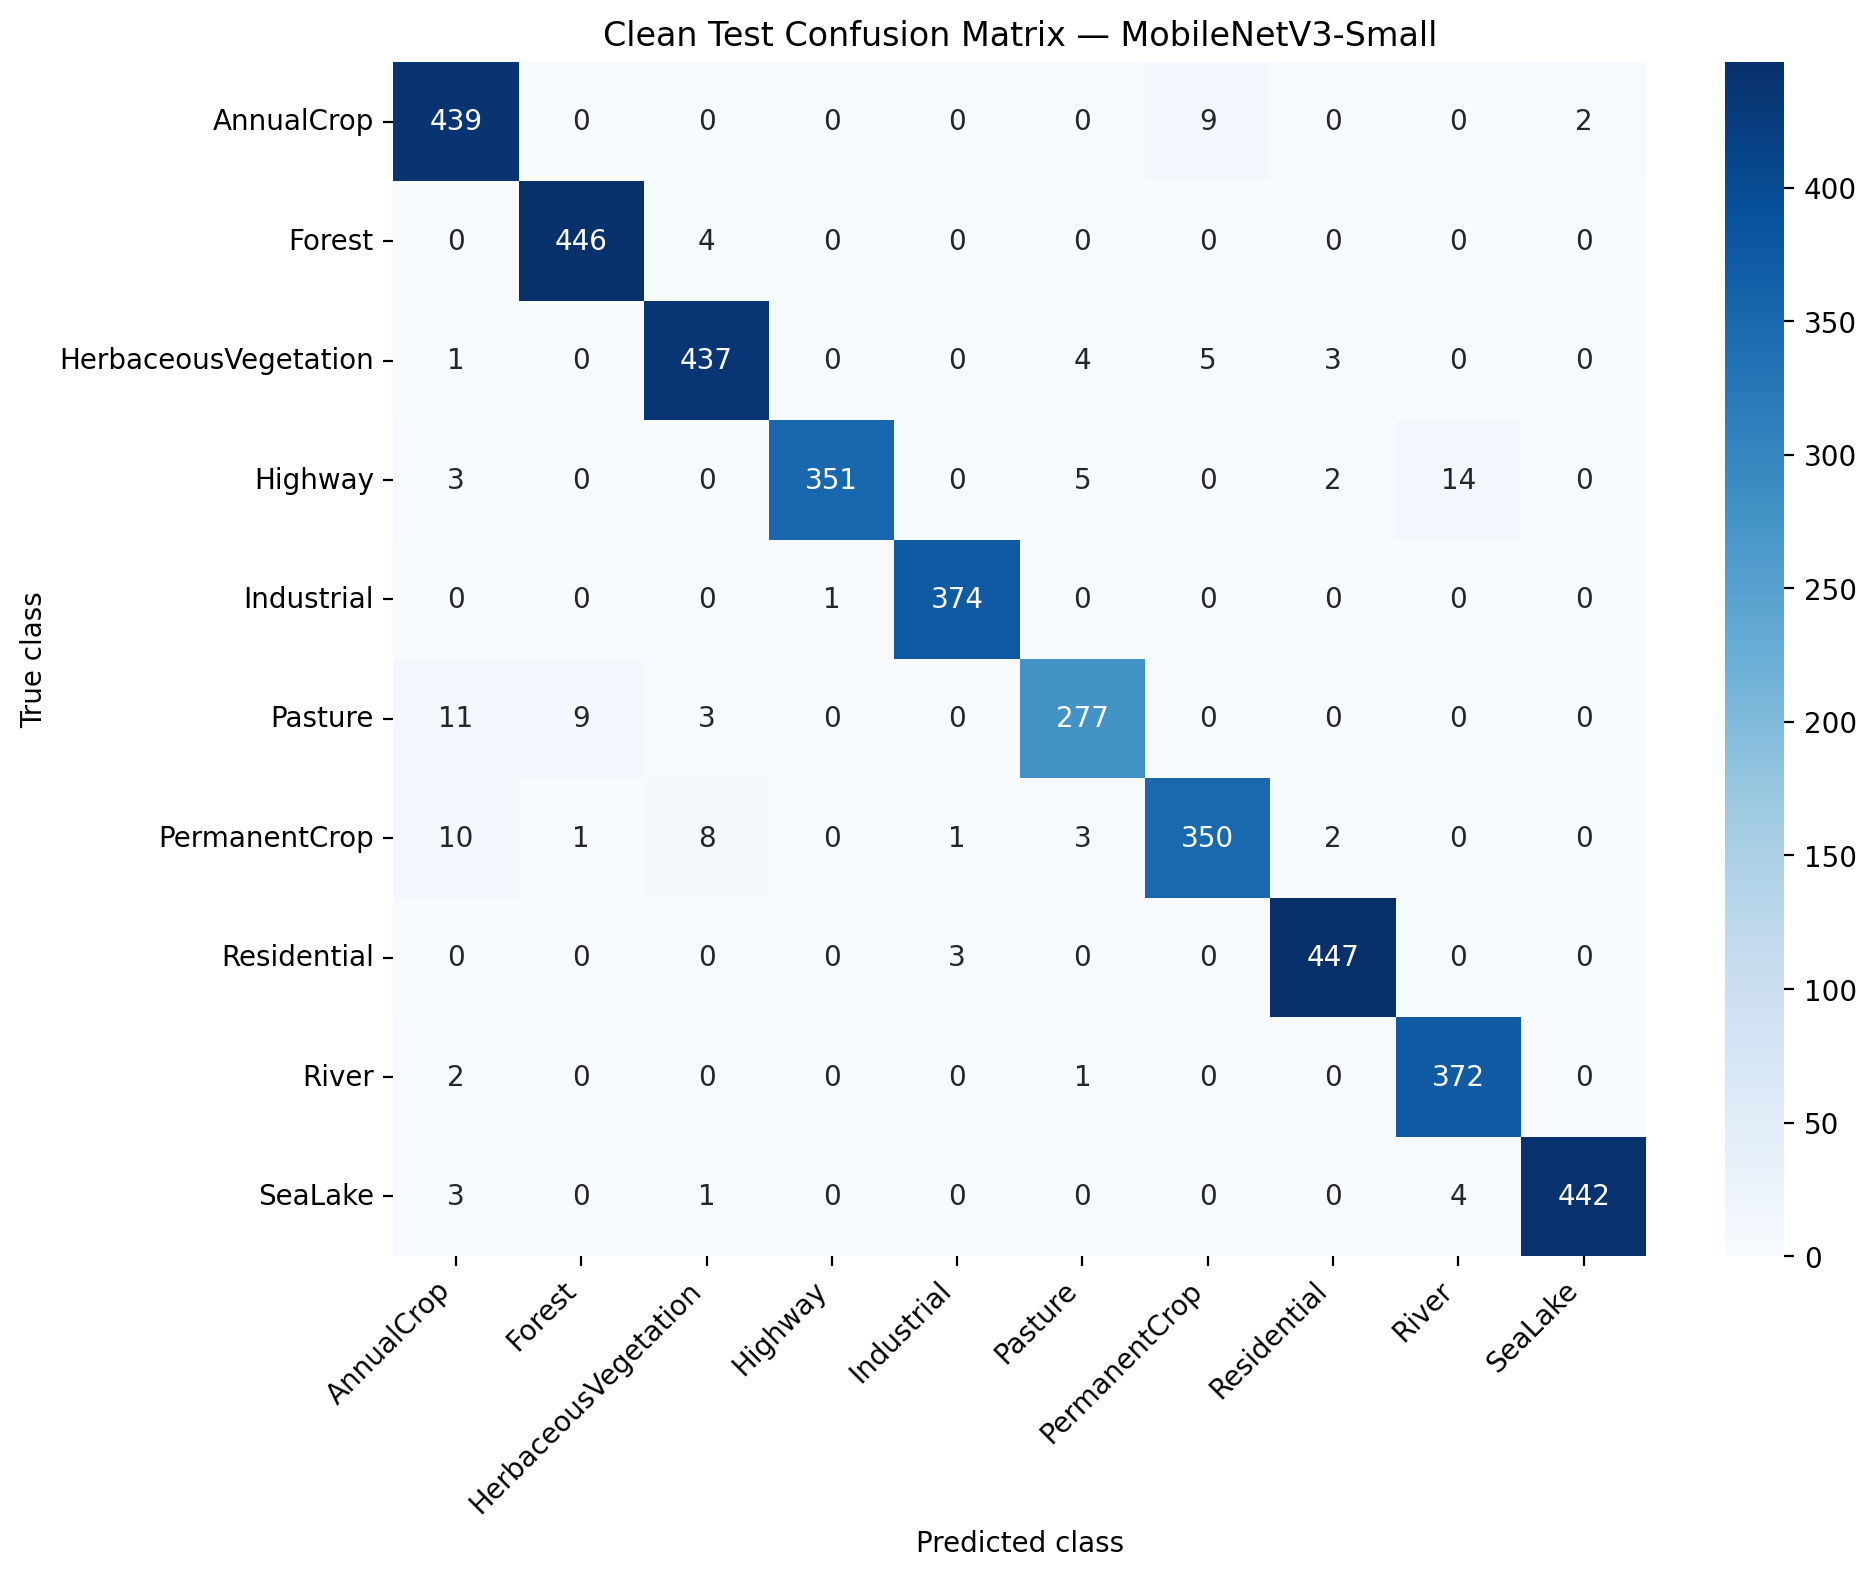

The data file committed next to this chart (first rows):
, AnnualCrop, Forest, HerbaceousVegetation, Highway, Industrial, Pasture, PermanentCrop, Residential, River, SeaLake
AnnualCrop, 439, 0, 0, 0, 0, 0, 9, 0, 0, 2
Forest, 0, 446, 4, 0, 0, 0, 0, 0, 0, 0
HerbaceousVegetation, 1, 0, 437, 0, 0, 4, 5, 3, 0, 0
Highway, 3, 0, 0, 351, 0, 5, 0, 2, 14, 0
Industrial, 0, 0, 0, 1, 374, 0, 0, 0, 0, 0
Pasture, 11, 9, 3, 0, 0, 277, 0, 0, 0, 0
PermanentCrop, 10, 1, 8, 0, 1, 3, 350, 2, 0, 0
Residential, 0, 0, 0, 0, 3, 0, 0, 447, 0, 0
River, 2, 0, 0, 0, 0, 1, 0, 0, 372, 0
SeaLake, 3, 0, 1, 0, 0, 0, 0, 0, 4, 442
